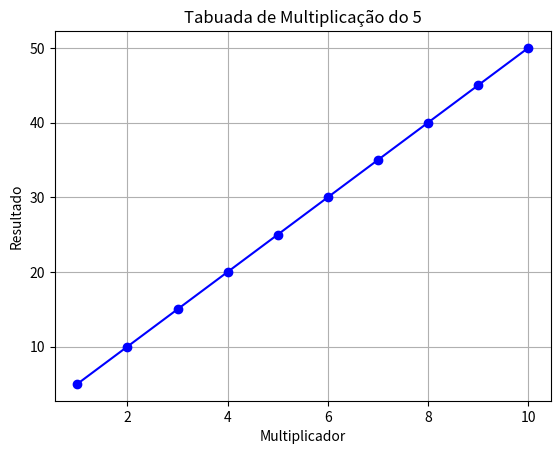

Generate this figure with matplotlib:
# Importa a biblioteca matplotlib para plotar gráficos
import matplotlib.pyplot as plt

# Cria uma lista com os números de 1 a 10
x = list(range(1, 11))

# Calcula a tabuada do 5, multiplicando cada número da lista 'x' por 5
y = [i * 5 for i in x]

# Cria o gráfico
plt.plot(x, y, marker='o', linestyle='-', color='b')

# Adiciona o título ao gráfico
plt.title("Tabuada de Multiplicação do 5")

# Adiciona um rótulo ao eixo X
plt.xlabel("Multiplicador")

# Adiciona um rótulo ao eixo Y
plt.ylabel("Resultado")

# Adiciona uma grade para facilitar a leitura
plt.grid(True)

# Exibe o gráfico na tela
plt.show()

# Imprime a tabuada no console
print("Tabuada de Multiplicação do 5:")
for i in range(1, 11):
    resultado = 5 * i
    print(f"5 x {i} = {resultado}")